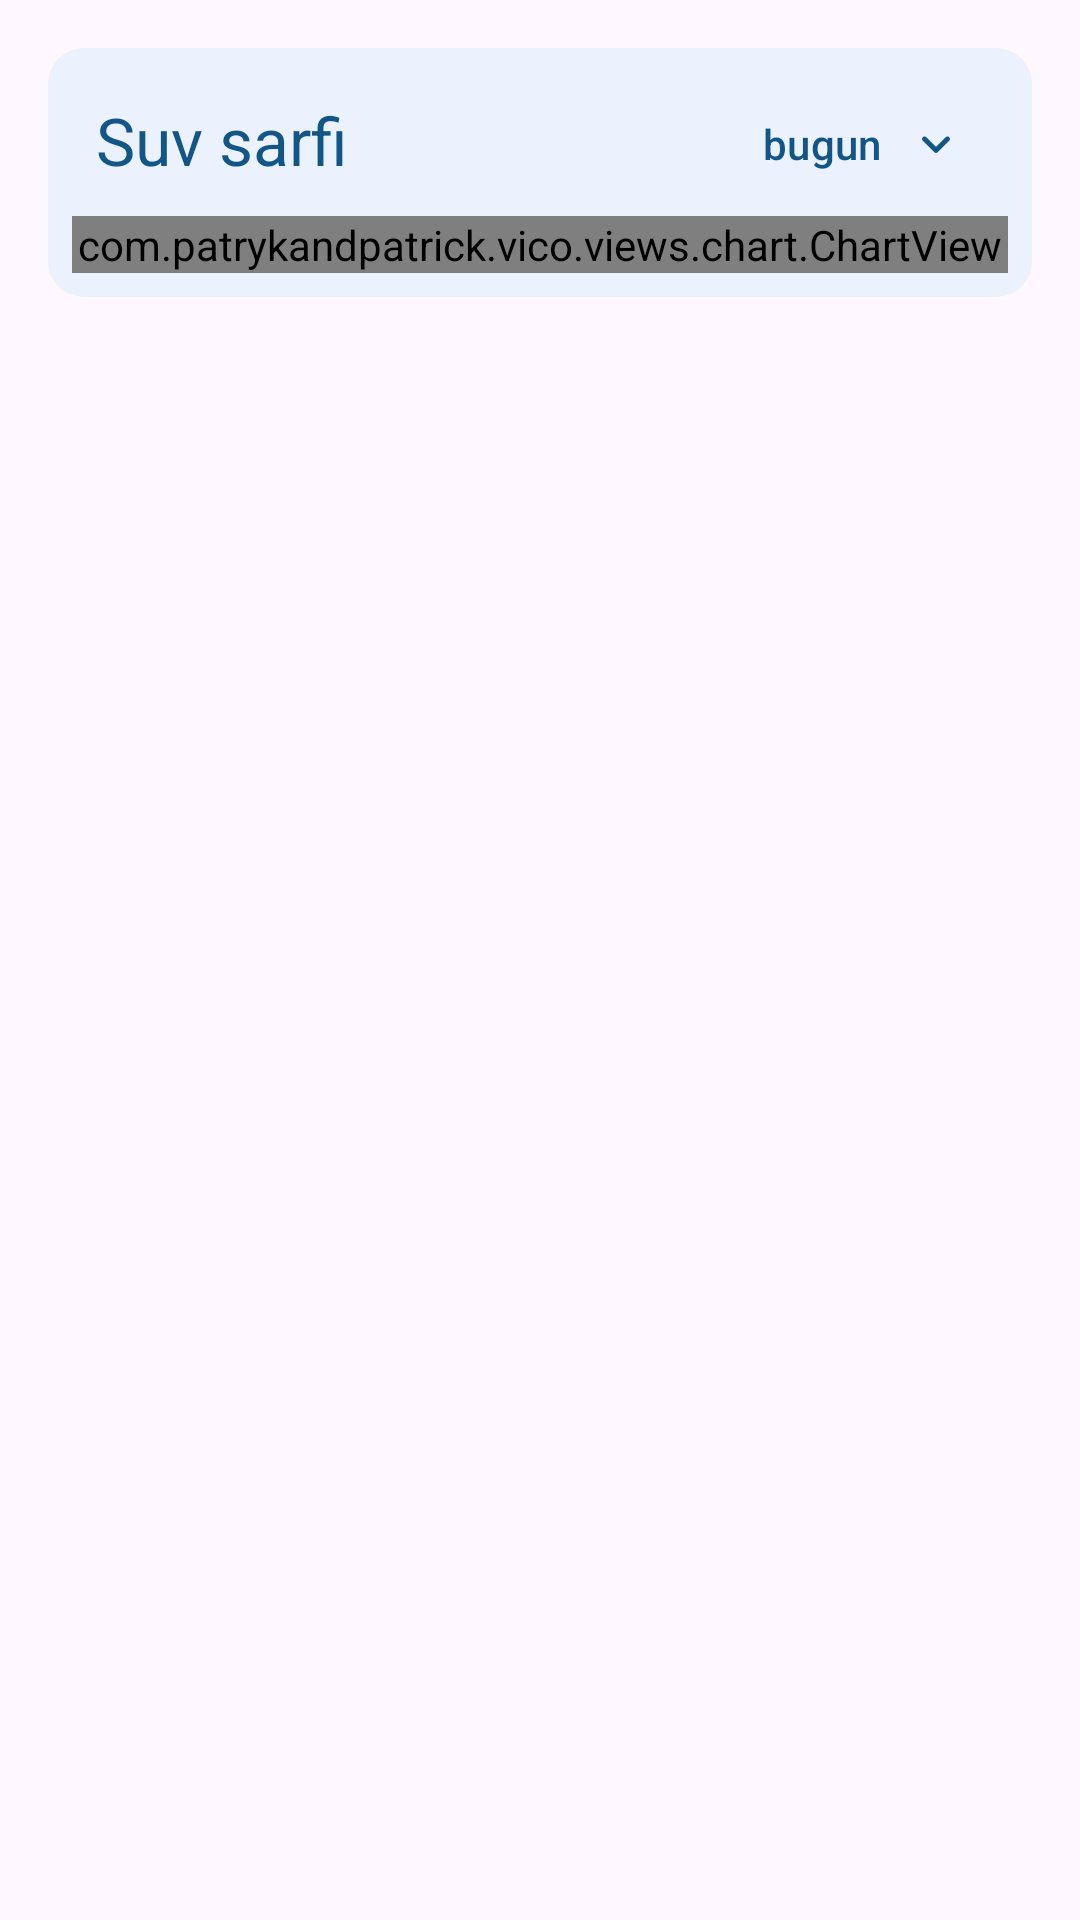

This screen was rendered from an Android layout file. Write that file and the resources it references.
<!-- AndroidManifest.xml: application theme Theme.Suvchi -->
<!-- res/layout/fragment_overview.xml -->
<?xml version="1.0" encoding="utf-8"?>
<FrameLayout xmlns:android="http://schemas.android.com/apk/res/android"
    android:layout_width="match_parent"
    android:layout_height="match_parent"
    xmlns:app="http://schemas.android.com/apk/res-auto">


    <LinearLayout
        android:id="@+id/chart_card"
        android:layout_width="match_parent"
        android:layout_height="wrap_content"
        android:background="@drawable/shape_chart_card"
        android:padding="8dp"
        android:layout_margin="16dp"
        android:orientation="vertical">

        <RelativeLayout
            android:layout_width="match_parent"
            android:layout_height="wrap_content"
            android:orientation="horizontal">

            <FrameLayout
                android:layout_width="wrap_content"
                android:layout_height="wrap_content"
                android:layout_alignParentStart="true"
                android:padding="8dp"
               >

                <TextView
                    android:layout_width="match_parent"
                    android:layout_height="match_parent"
                    android:text="Suv sarfi"
                    android:textColor="@color/color_text_primary"
                    android:textAppearance="?textAppearanceTitleLarge" />


            </FrameLayout>

            <com.google.android.material.button.MaterialButton
                android:layout_width="wrap_content"
                android:layout_height="wrap_content"
                android:layout_alignParentEnd="true"
                style="?materialIconButtonOutlinedStyle"
                app:strokeWidth="0dp"
                android:textColor="@color/color_text_secondary"
                app:iconTint="@color/color_text_secondary"
                app:icon="@drawable/round_keyboard_arrow_down_24"
                app:iconGravity="end"
                app:iconPadding="8dp"
                android:text="bugun" />

        </RelativeLayout>


        <com.patrykandpatrick.vico.views.chart.ChartView
            android:id="@+id/chart_view"
            android:layout_width="match_parent"
            android:layout_height="wrap_content"
            app:showStartAxis="true"
            app:chartHorizontalScrollingEnabled="true"
            app:chartZoomEnabled="true"
            app:showBottomAxis="true"
            app:chart="line"
            />


    </LinearLayout>



</FrameLayout>
<!-- resources referenced by this layout -->
<resources>
  <color name="color_text_primary">#125688</color>
  <color name="color_text_secondary">#125688</color>
  <!-- drawable round_keyboard_arrow_down_24 (drawable) -->
  <vector android:height="24dp" android:tint="#4285F4"
      android:viewportHeight="24" android:viewportWidth="24"
      android:width="24dp" xmlns:android="http://schemas.android.com/apk/res/android">
      <path android:fillColor="@android:color/white" android:pathData="M8.12,9.29L12,13.17l3.88,-3.88c0.39,-0.39 1.02,-0.39 1.41,0 0.39,0.39 0.39,1.02 0,1.41l-4.59,4.59c-0.39,0.39 -1.02,0.39 -1.41,0L6.7,10.7c-0.39,-0.39 -0.39,-1.02 0,-1.41 0.39,-0.38 1.03,-0.39 1.42,0z"/>
  </vector>
  <!-- drawable shape_chart_card (drawable) -->
  <?xml version="1.0" encoding="utf-8"?>
  <shape xmlns:android="http://schemas.android.com/apk/res/android" android:shape="rectangle">
      <corners android:radius="12dp"/>
      <solid android:color="@color/background_card"/>
  </shape>
  <style name="Theme.Suvchi" parent="Base.Theme.Suvchi" />
  <color name="background_card">#EBF1FD</color>
  <style name="Base.Theme.Suvchi" parent="Theme.Material3.Light.NoActionBar">
          <item name="colorPrimary">@color/color_icon</item>
          <item name="colorSurface">@color/white_shade</item>
          <item name="colorOnSurfaceVariant">@color/color_icon</item>
          <item name="textInputOutlinedStyle">@style/RoundedTextInputLayout</item>
          <item name="materialAlertDialogTheme">@style/AlertDialogTheme</item>
          <item name="android:listPopupWindowStyle">@style/CircularPopUp</item>
      </style>
  <color name="color_icon">#0980EC</color>
  <color name="white_shade">#F4F4F4</color>
  <style name="RoundedTextInputLayout" parent="Widget.Material3.TextInputLayout.OutlinedBox">
          <item name="boxCornerRadiusTopStart">12dp</item>
          <item name="boxCornerRadiusTopEnd">12dp</item>
          <item name="boxCornerRadiusBottomStart">12dp</item>
          <item name="boxCornerRadiusBottomEnd">12dp</item>
      </style>
  <style name="AlertDialogTheme" parent="Theme.MaterialComponents.Light.Dialog.Alert.Bridge">
          <item name="buttonBarNegativeButtonStyle">@style/NegativeButtonStyle</item>
          <item name="buttonBarPositiveButtonStyle">@style/PositiveButtonStyle</item>
      </style>
  <style name="CircularPopUp" parent="Widget.AppCompat.ListPopupWindow">
          <item name="android:popupBackground">@drawable/shape_circular</item>
      </style>
  <style name="NegativeButtonStyle" parent="Widget.MaterialComponents.Button.TextButton.Dialog">
          <item name="android:textColor">@color/color_text_primary</item>
      </style>
  <style name="PositiveButtonStyle" parent="Widget.MaterialComponents.Button.TextButton.Dialog">
          <item name="android:textColor">#f00</item>
      </style>
</resources>
